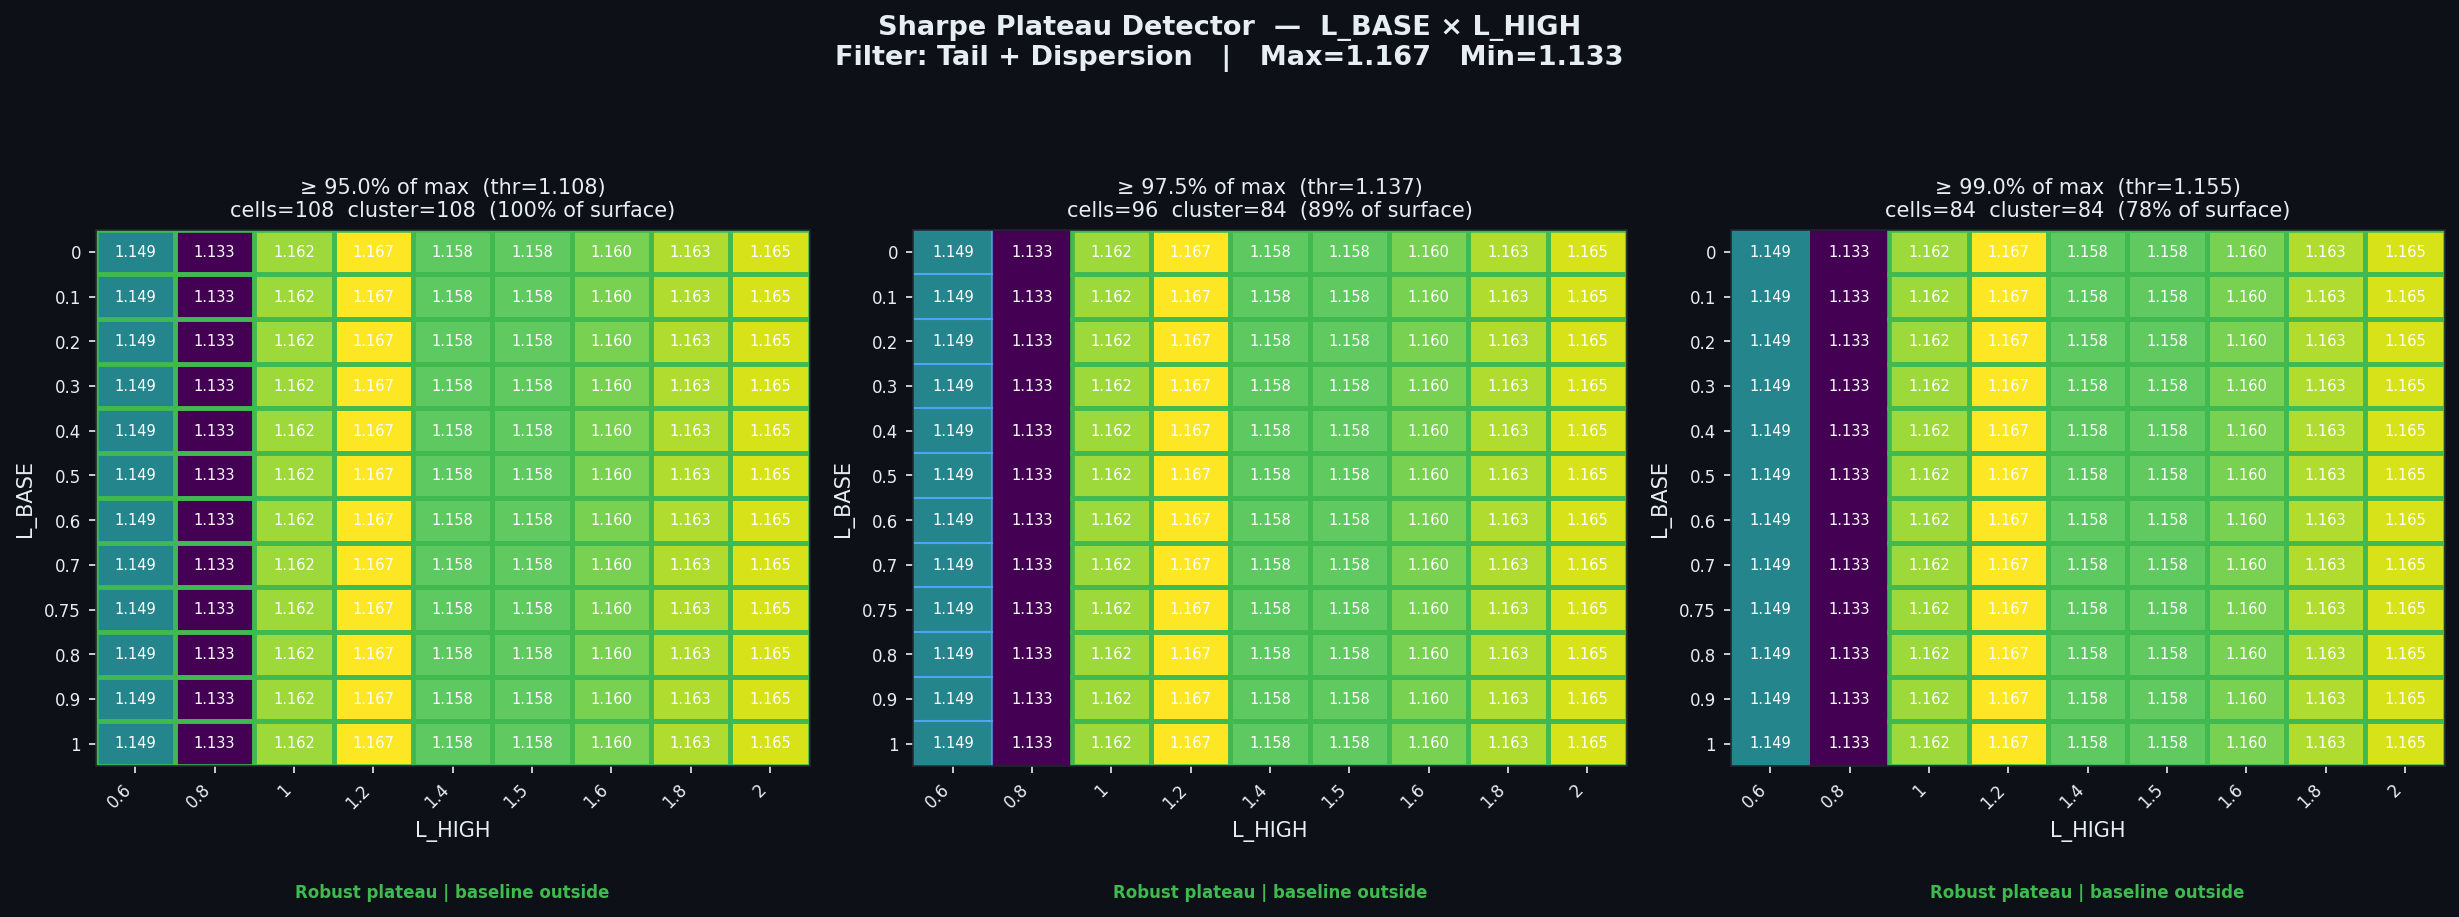

The data file committed next to this chart (first rows):
threshold_pct, threshold_sharpe, cells_above_threshold, pct_of_surface, largest_cluster_cells, baseline_in_cluster, verdict
0.95, 1.108, 108, 100.0, 108, False, Robust plateau | baseline outside
0.975, 1.137, 96, 88.89, 84, False, Robust plateau | baseline outside
0.99, 1.155, 84, 77.78, 84, False, Robust plateau | baseline outside
